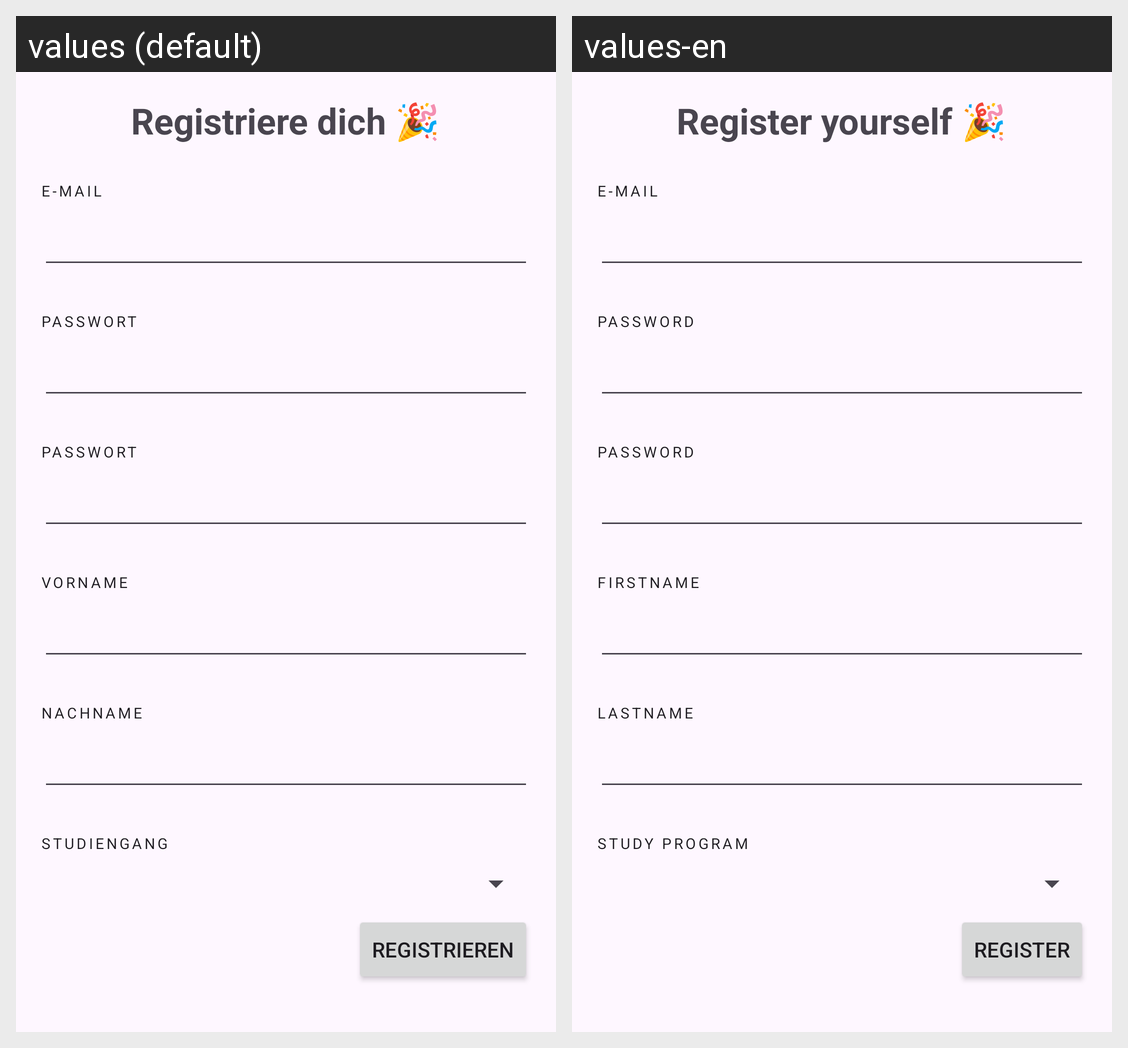

This grid shows one Android layout under two languages. Give, for every string resource on the screen, its name, the default text and each shown locale's text.
Android screen res/layout/activity_registration.xml rendered under 2 locales, left to right: values (default), values-en. Device: Nexus 5 (rendered at 1080×1920; each locale shown at half size, 540×960, under a caption strip naming it); theme Theme.FHEventsApp.
Strings drawn on this screen, with the default value and each locale's value (text and hints the layout hard-codes, and strings that could not be matched under every locale, appear in the picture but are not listed):

text_register_yourself
  values: Registriere dich 🎉
  values-en: Register yourself 🎉

text_e_mail
  values: E-Mail
  values-en: E-Mail

text_password
  values: Passwort
  values-en: Password

text_firstname
  values: Vorname
  values-en: Firstname

text_lastname
  values: Nachname
  values-en: Lastname

text_study_program
  values: Studiengang
  values-en: Study program

text_register
  values: Registrieren
  values-en: Register
